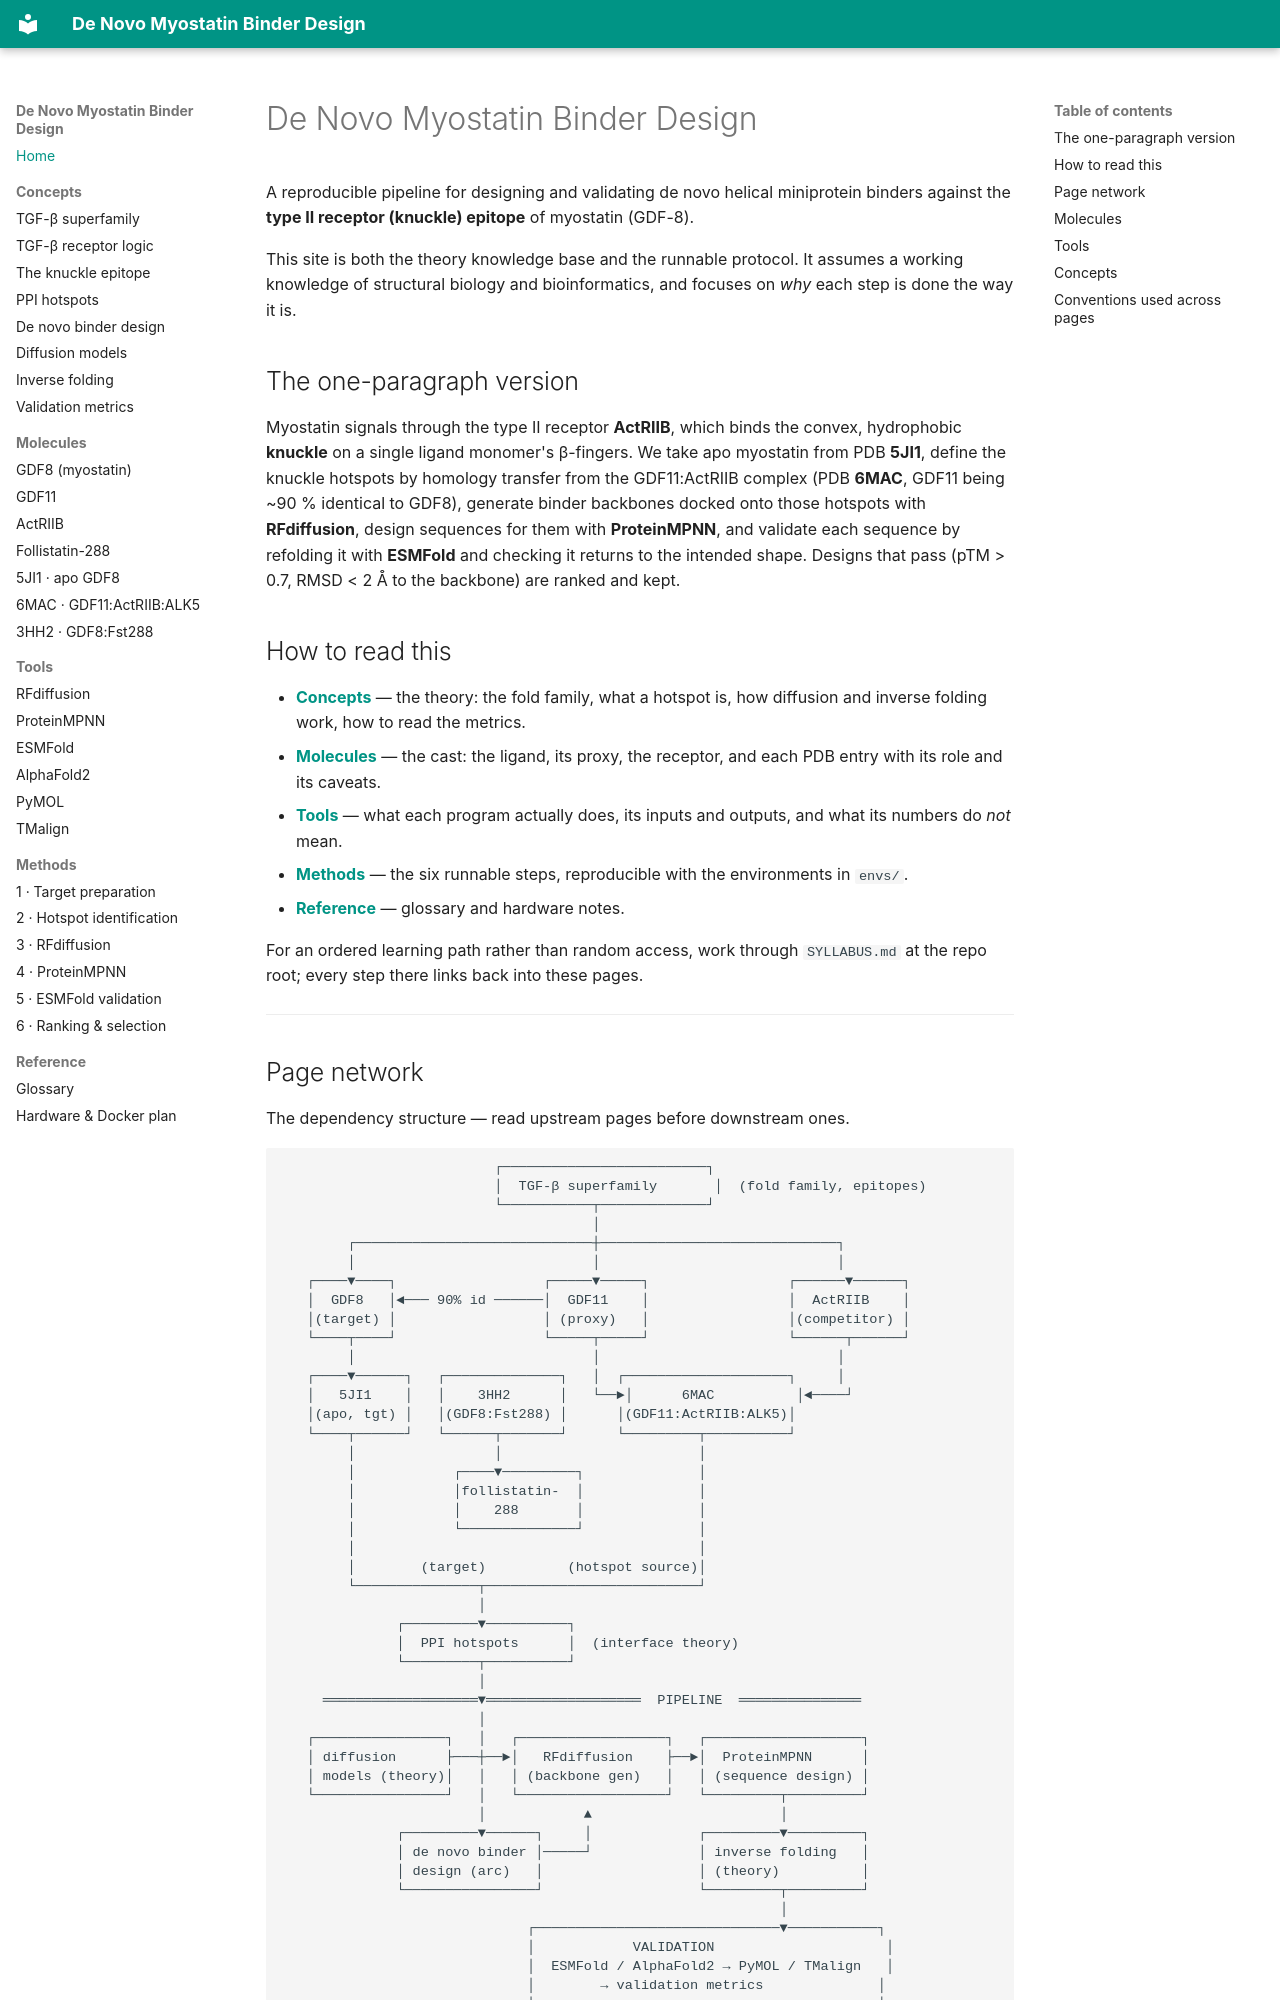

repository: beleonattila/myostatin-binder-design · page: index.html · generator: mkdocs

# De Novo Myostatin Binder Design

A reproducible pipeline for designing and validating de novo helical
miniprotein binders against the **type II receptor (knuckle) epitope** of
myostatin (GDF-8).

This site is both the theory knowledge base and the runnable protocol. It
assumes a working knowledge of structural biology and bioinformatics, and
focuses on *why* each step is done the way it is.

## The one-paragraph version

Myostatin signals through the type II receptor **ActRIIB**, which binds the
convex, hydrophobic **knuckle** on a single ligand monomer's β-fingers.
We take apo myostatin from PDB **5JI1**, define the knuckle hotspots by homology
transfer from the GDF11:ActRIIB complex (PDB **6MAC**, GDF11 being ~90 % identical
to GDF8), generate binder backbones docked onto those hotspots with
**RFdiffusion**, design sequences for them with **ProteinMPNN**, and validate each
sequence by refolding it with **ESMFold** and checking it returns to the intended
shape. Designs that pass (pTM > 0.7, RMSD < 2 Å to the backbone) are ranked and
kept.

## How to read this

- **[Concepts](concepts/de-novo-binder-design.md)** — the theory: the fold family,
  what a hotspot is, how diffusion and inverse folding work, how to read the
  metrics.
- **[Molecules](molecules/GDF8.md)** — the cast: the ligand, its proxy, the
  receptor, and each PDB entry with its role and its caveats.
- **[Tools](tools/RFdiffusion.md)** — what each program actually does, its inputs
  and outputs, and what its numbers do *not* mean.
- **[Methods](methods/01-target-prep.md)** — the six runnable steps, reproducible
  with the environments in `envs/`.
- **[Reference](reference/glossary.md)** — glossary and hardware notes.

For an ordered learning path rather than random access, work through
`SYLLABUS.md` at the repo root; every step there links back into these pages.

---
